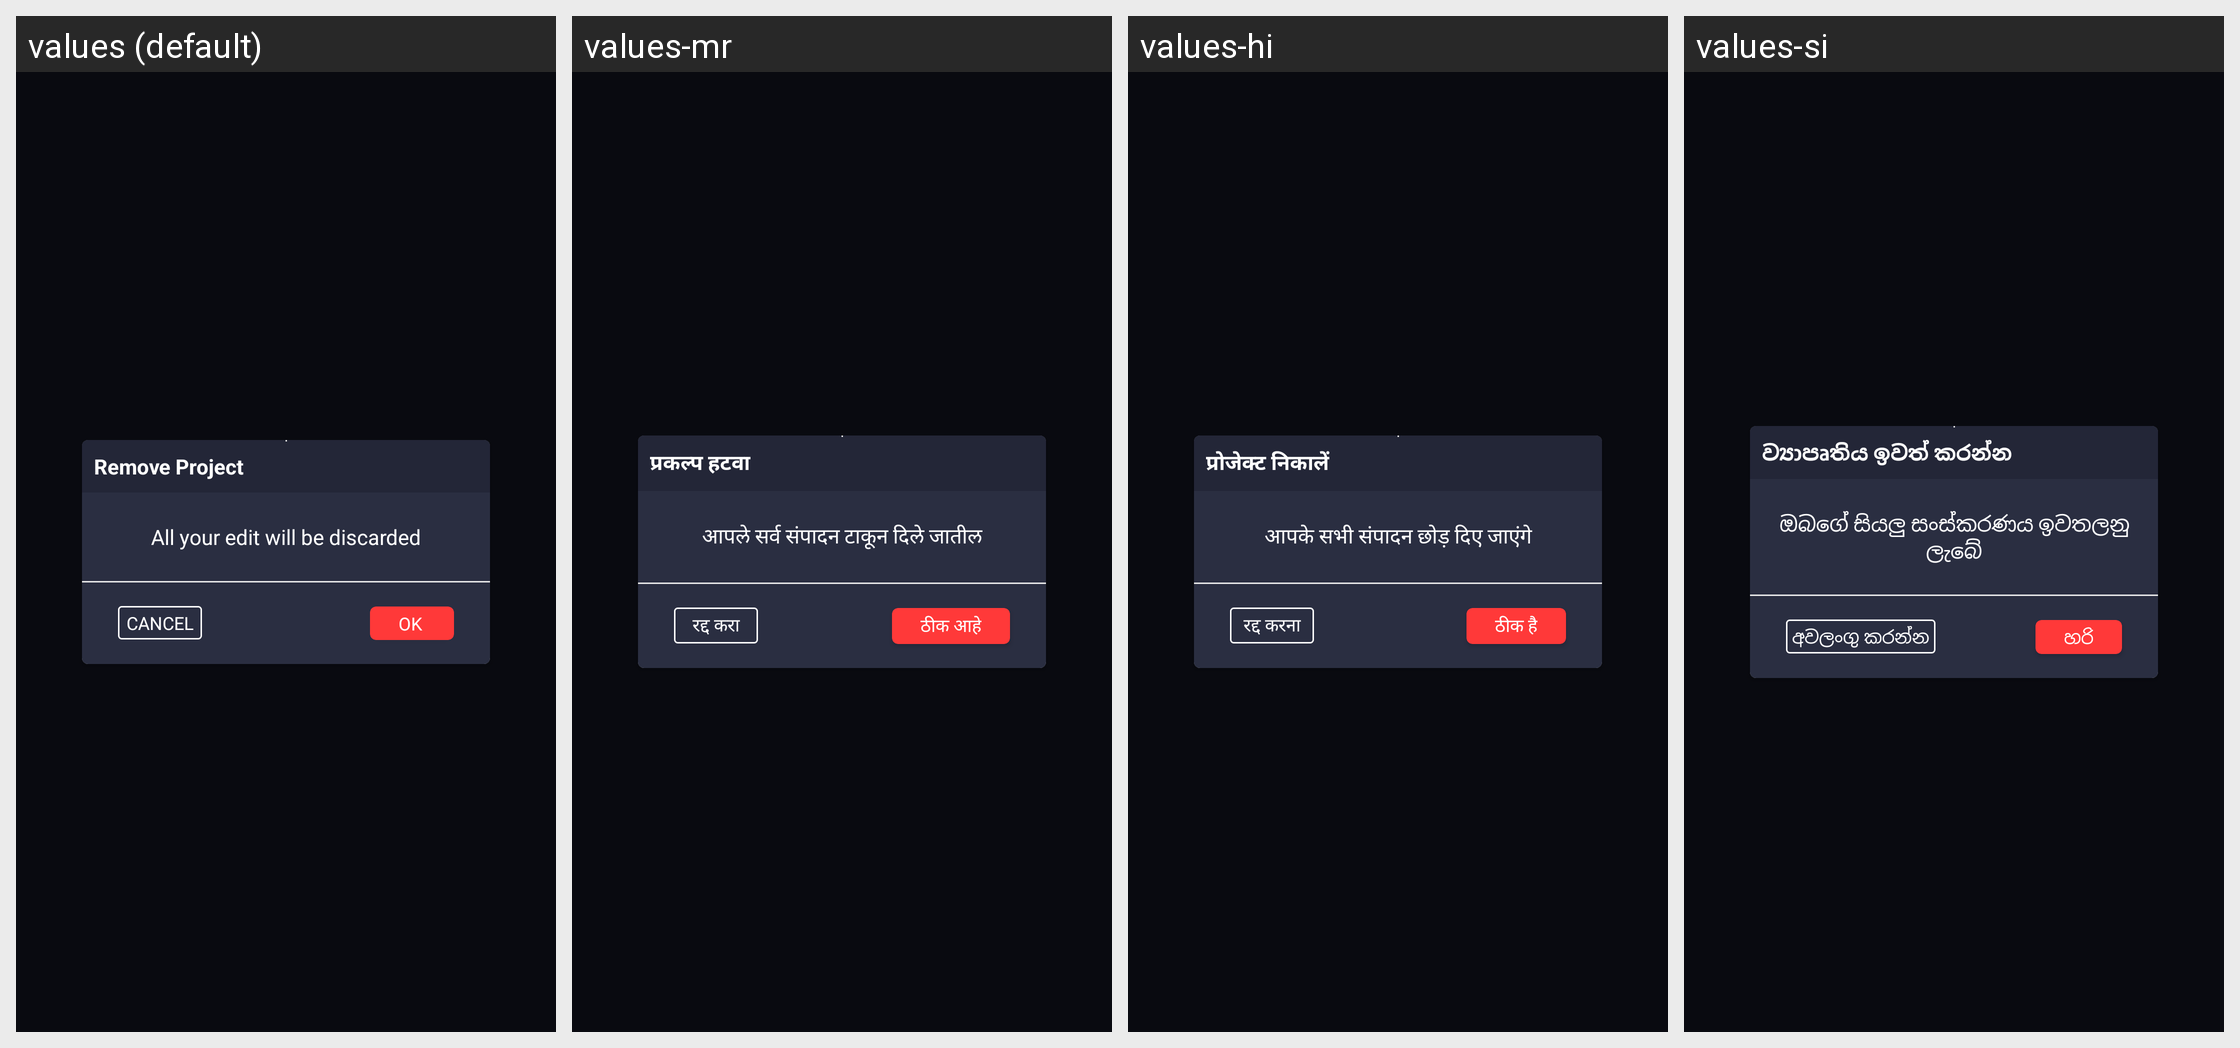

Strings drawn on this Android screen and how each of the app's shown locales translates them:
Android screen res/layout/dialog_remove_project.xml rendered under 4 locales, left to right: values (default), values-mr, values-hi, values-si. Device: Nexus 5 (rendered at 1080×1920; each locale shown at half size, 540×960, under a caption strip naming it); theme AppTheme.
Other locales in the repository, not shown: values-af, values-am, values-ar, values-az, values-be, values-bn-rBD, values-ca, values-ceb, values-cs, values-da, values-de, values-el, values-en-rUS, values-es-rUS, values-et, values-fa, values-fi, values-fr, values-fr-rCA, values-ga, values-gl, values-gu, values-ha, values-hr, values-hu, values-ig, values-in, values-it, values-ja, values-jv, values-kk, values-km, values-kn, values-ko, values-ml, values-ms, values-my, values-ne, values-nl, values-pa, values-pl, values-ps, values-pt, values-ro, values-ru, values-sd, values-sk, values-sr, values-su, values-sv, values-ta, values-te, values-tg, values-th, values-tl, values-tr, values-uk, values-ur, values-uz, values-vi, values-yo, values-zh, values-zh-rHK, values-zh-rTW.
Strings drawn on this screen, with the default value and each locale's value (text and hints the layout hard-codes, and strings that could not be matched under every locale, appear in the picture but are not listed):

remove_project
  values: Remove Project
  values-mr: प्रकल्प हटवा
  values-hi: प्रोजेक्ट निकालें
  values-si: ව්‍යාපෘතිය ඉවත් කරන්න

all_your_edit_will_be_discarded
  values: All your edit will be discarded
  values-mr: आपले सर्व संपादन टाकून दिले जातील
  values-hi: आपके सभी संपादन छोड़ दिए जाएंगे
  values-si: ඔබගේ සියලු සංස්කරණය ඉවතලනු ලැබේ

ok
  values: OK
  values-mr: ठीक आहे
  values-hi: ठीक है
  values-si: හරි

cancel
  values: Cancel
  values-mr: रद्द करा
  values-hi: रद्द करना
  values-si: අවලංගු කරන්න
